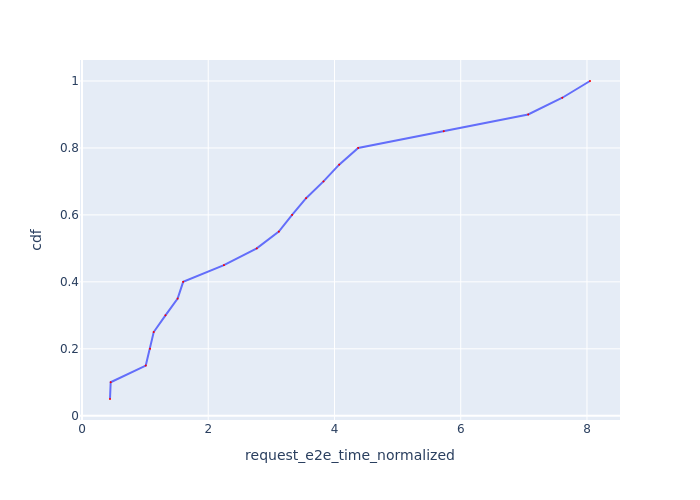

The table this chart was drawn from, first rows:
Request Id, request_e2e_time_normalized, cdf
0_1, 0.4436, 0.05
0_0, 0.4544, 0.1
0_7, 1.01, 0.15
0_3, 1.078, 0.2
0_2, 1.136, 0.25
0_5, 1.322, 0.3
0_4, 1.515, 0.35
0_6, 1.603, 0.4
0_8, 2.249, 0.45
0_10, 2.769, 0.5
0_9, 3.118, 0.55
0_11, 3.328, 0.6
0_14, 3.55, 0.65
0_15, 3.826, 0.7
0_19, 4.074, 0.75
0_12, 4.375, 0.8
0_13, 5.732, 0.85
0_16, 7.069, 0.9
0_17, 7.61, 0.95
0_18, 8.048, 1.0
